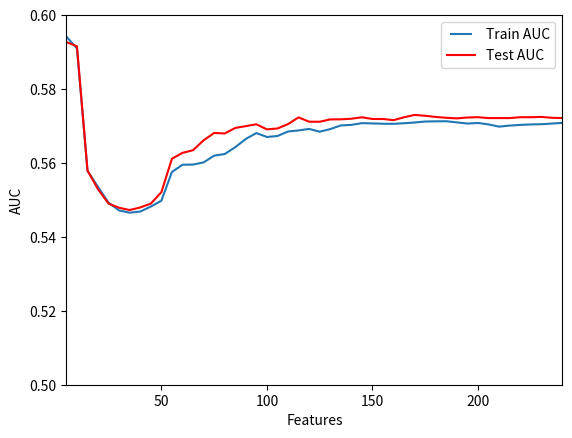

Python code for this plot:
import matplotlib.pyplot as plt
from matplotlib.legend_handler import HandlerLine2D

# FEATURES

import numpy as np
indexes = np.linspace(5, 240, 48)

a = [0.59418490619737951, 0.59098151200242022, 0.55787337897615263, 0.55347025869847843, 0.54922741538577491, 0.54714326901304933, 0.54654120560214059, 0.54685534059355856, 0.54820553101647329, 0.54978842842942088, 0.55756418782280248, 0.55951495154589748, 0.55956255048585901, 0.5601573352789776, 0.56197689420658414, 0.5624171905417934, 0.56426496195961551, 0.56650548808463663, 0.5680901621680684, 0.56703186969954344, 0.56729078326150328, 0.56851481234062662, 0.56879878623549129, 0.56921597084413322, 0.56845798617653742, 0.56916183834174605, 0.57014863278669958, 0.5703036370521688, 0.57077294824490921, 0.57069306766620387, 0.57061404676676497, 0.57058720976337574, 0.57074295908420947, 0.57095163735645693, 0.57121295802036309, 0.57126514191641276, 0.57128934257005115, 0.57097600994594877, 0.57066273463379735, 0.57081934363389752, 0.5704277924776715, 0.56982733380139361, 0.57011486103722686, 0.57029756198535198, 0.5704283082852315, 0.57048072142908568, 0.57066342237721057, 0.57084635257314009]
b = [0.59269921545743365, 0.59156624109211153, 0.55792352625653541, 0.55287815423246278, 0.54899552321503298, 0.54788045304238653, 0.54725925860432767, 0.54796525849822864, 0.54900841718095172, 0.55209714829681766, 0.5611419338296405, 0.56273282818458858, 0.56344759597531435, 0.56612983560561847, 0.56811896930794026, 0.56797514632809321, 0.5694786564340153, 0.56996685882359877, 0.57046692366182739, 0.56909205849587108, 0.5693320336215687, 0.57051540497368158, 0.57232770714340442, 0.57115929279175726, 0.57115361944675302, 0.57178719209209383, 0.57180524364438001, 0.57196557090060307, 0.57236123145479301, 0.57189572244522646, 0.57189417516931618, 0.57158228855369486, 0.57236793631707072, 0.57299789865195427, 0.57276204959535049, 0.57244861570381889, 0.5722205030267663, 0.57206327032236393, 0.57230221393078817, 0.57238083028298947, 0.57214498122638568, 0.572144465467749, 0.5721434339504754, 0.57237979876571587, 0.57237928300707919, 0.57245738360064369, 0.5722220503026767, 0.5721429181918386]

l1, = plt.plot(indexes, a, label='Train AUC')
l2, = plt.plot(indexes, b, color='red', label='Test AUC')

plt.legend(handler_map={l1: HandlerLine2D(numpoints=2)})

plt.ylabel('AUC')
plt.xlabel('Features')

plt.axis([5, 240, 0.5, 0.6])
plt.show()